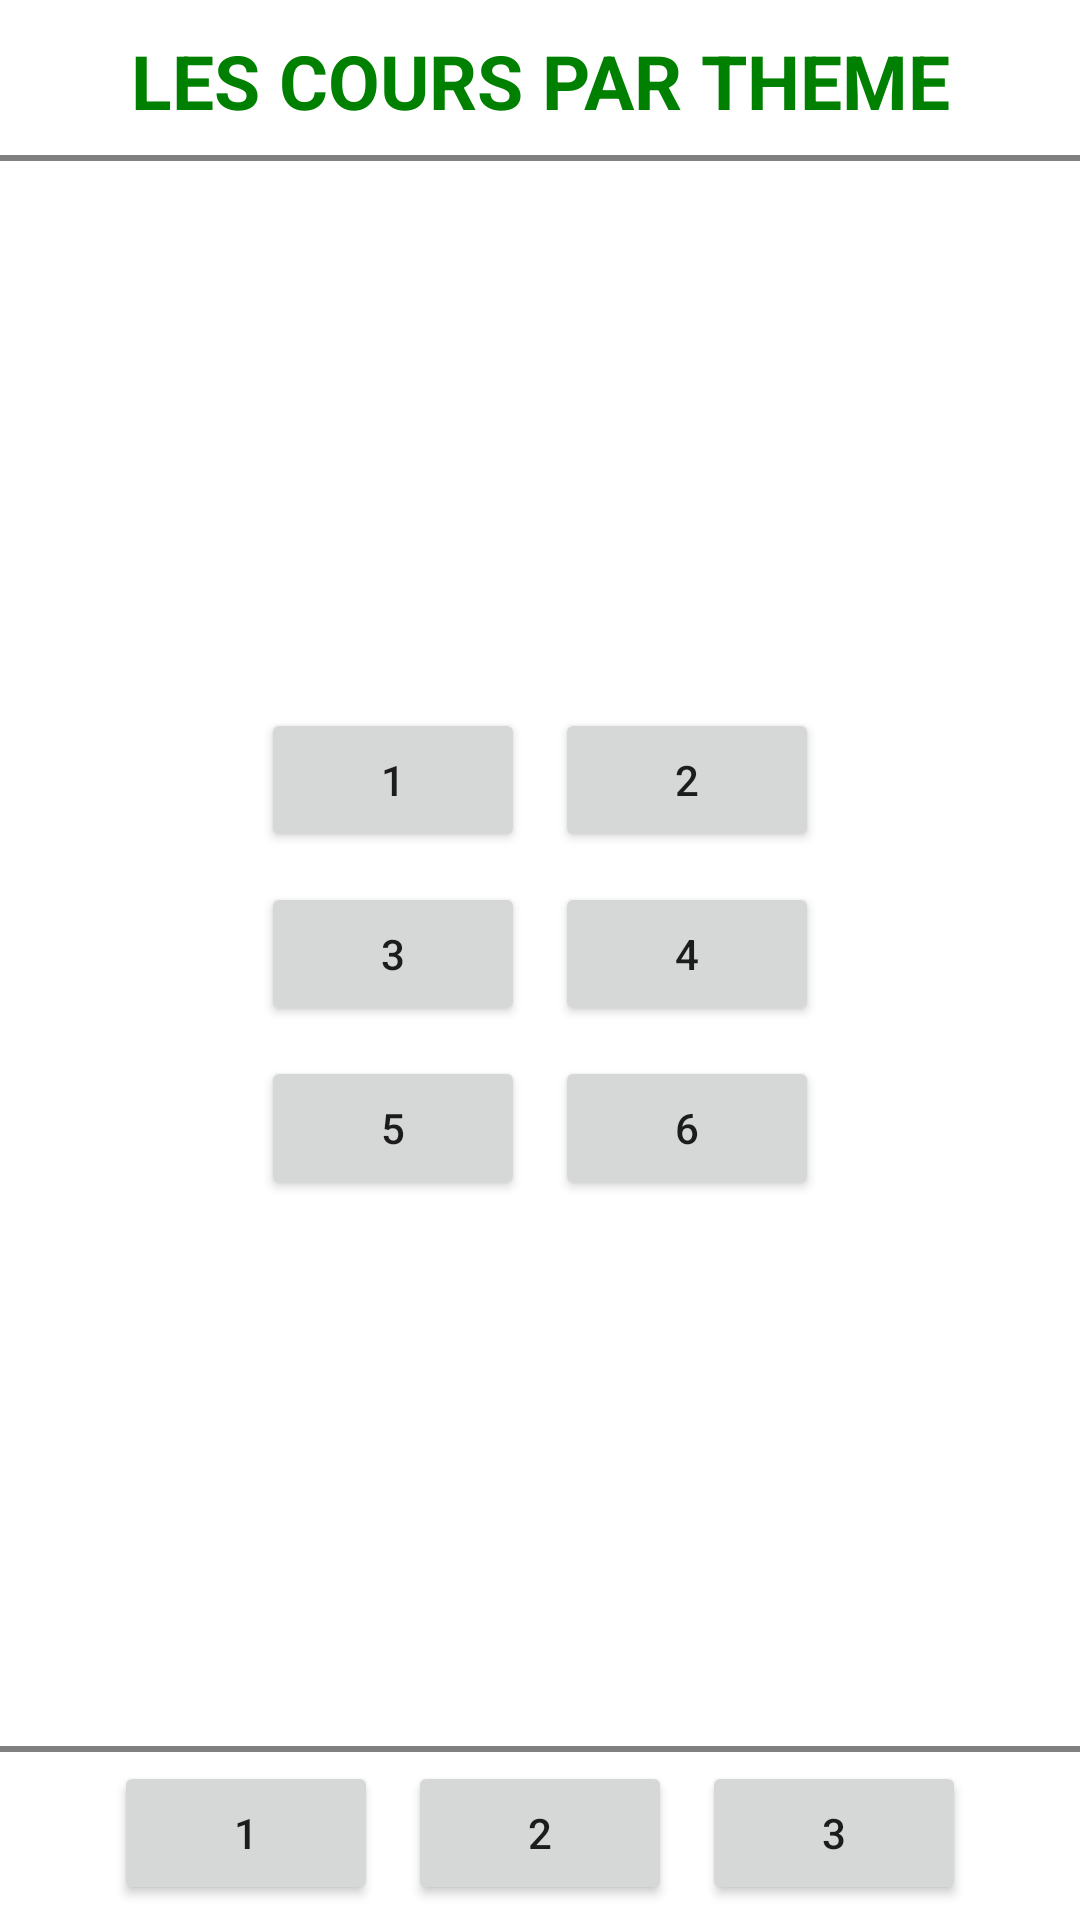

Write the Android layout XML for this screen, with the resource values it uses.
<!-- AndroidManifest.xml: application theme Theme.MonBassa -->
<!-- res/layout/activity_main.xml -->
<?xml version="1.0" encoding="utf-8"?>
<androidx.constraintlayout.widget.ConstraintLayout xmlns:android="http://schemas.android.com/apk/res/android"
    xmlns:app="http://schemas.android.com/apk/res-auto"
    xmlns:tools="http://schemas.android.com/tools"
    android:layout_width="match_parent"
    android:layout_height="match_parent"
    tools:context=".MainActivity">

    <TextView
        android:id="@+id/main_activity_textview_title"
        android:layout_width="match_parent"
        android:layout_height="wrap_content"
        android:text="LES COURS PAR THEME"
        android:textAlignment="center"
        android:textColor="#008000"
        android:textSize="25dp"
        android:textStyle="bold"
        app:layout_constraintTop_toTopOf="parent"
        app:layout_constraintStart_toStartOf="parent"
        app:layout_constraintEnd_toEndOf="parent"
        android:padding="10dp"
        android:background="@drawable/corner_bottom_view"

        />

    <GridLayout
        android:id="@+id/main_gridlayout"
        android:layout_width="wrap_content"
        android:layout_height="wrap_content"
        android:columnCount="2"
        android:rowCount="2"
        android:orientation="horizontal"
        app:layout_constraintBottom_toTopOf="@id/main_activity_linearlayout_button"
        app:layout_constraintTop_toBottomOf="@id/main_activity_textview_title"
        app:layout_constraintStart_toStartOf="parent"
        app:layout_constraintEnd_toEndOf="parent"
        app:layout_constraintVertical_bias="0.5"

        >

        <Button
            android:id="@+id/main_activity_btn_lecon_pronoms"
            android:text="1"
            android:layout_margin="5dp"
            />
        <Button
            android:id="@+id/main_activity_btn_lecon_etreAvoir"
            android:text="2"
            android:layout_margin="5dp"
            />
        <Button
            android:id="@+id/main_activity_btn_lecon_verbe"
            android:text="3"
            android:layout_margin="5dp"
            />
        <Button
            android:id="@+id/main_activity_btn_lecon_chiffre"
            android:text="4"
            android:layout_margin="5dp"
            />
        <Button
            android:id="@+id/main_activity_btn_lecon_motCourant"
            android:text="5"
            android:layout_margin="5dp"
            />
        <Button
            android:id="@+id/main_activity_btn_lecon_adjectif"
            android:text="6"
            android:layout_margin="5dp"
            />

    </GridLayout>


    <LinearLayout
        android:layout_width="match_parent"
        android:layout_height="wrap_content"
        android:id="@+id/main_activity_linearlayout_button"
        android:orientation="horizontal"
        android:gravity="center"
        app:layout_constraintBottom_toBottomOf="parent"
        android:background="@drawable/corner_top_view"
        >
        <Button
            android:id="@+id/main_activity_btn_lecon"
            android:layout_width="wrap_content"
            android:layout_height="wrap_content"
            android:layout_margin="5dp"
            android:text="1"/>
        <Button
            android:id="@+id/main_activity_btn_evaluation"
            android:layout_width="wrap_content"
            android:layout_height="wrap_content"
            android:layout_margin="5dp"
            android:text="2"/>
        <Button
            android:id="@+id/main_activity_btn_aide"
            android:layout_width="wrap_content"
            android:layout_height="wrap_content"
            android:layout_margin="5dp"
            android:text="3"/>

    </LinearLayout>


</androidx.constraintlayout.widget.ConstraintLayout>
<!-- resources referenced by this layout -->
<resources>
  <!-- drawable corner_bottom_view (drawable) -->
  <?xml version="1.0" encoding="utf-8"?>
  <layer-list xmlns:android="http://schemas.android.com/apk/res/android">
      <item>
          <shape android:shape="rectangle">
              <stroke
                  android:width="2dp"
                  android:color="#808080" />
  
          </shape>
      </item>
  
      <item
          android:bottom="2dp"
          android:top="0dp">
          <shape android:shape="rectangle">
              <stroke
                  android:width="3dp"
                  android:color="@color/white" />
          </shape>
      </item>
  
  </layer-list>
  <!-- drawable corner_top_view (drawable) -->
  <?xml version="1.0" encoding="utf-8"?>
  <layer-list xmlns:android="http://schemas.android.com/apk/res/android">
      <item>
          <shape android:shape="rectangle">
              <stroke
                  android:width="2dp"
                  android:color="#808080" />
  
          </shape>
      </item>
  
      <item
          android:bottom="0dp"
          android:top="2dp">
          <shape android:shape="rectangle">
              <stroke
                  android:width="3dp"
                  android:color="@color/white" />
          </shape>
      </item>
  
  </layer-list>
  <style name="Theme.MonBassa" parent="Theme.MaterialComponents.DayNight.DarkActionBar">
          
          <item name="colorPrimary">@color/purple_500</item>
          <item name="colorPrimaryVariant">@color/purple_700</item>
          <item name="colorOnPrimary">@color/white</item>
          
          <item name="colorSecondary">@color/teal_200</item>
          <item name="colorSecondaryVariant">@color/teal_700</item>
          <item name="colorOnSecondary">@color/black</item>
          
          <item name="android:statusBarColor">?attr/colorPrimaryVariant</item>
          
      </style>
  <!-- not gathered from this repository: default colours our renderer supplied (Android Studio template values) -->
  <color name="purple_500">#FF6200EE</color>
  <color name="purple_700">#FF3700B3</color>
  <color name="teal_200">#FF03DAC5</color>
  <color name="teal_700">#FF018786</color>
  <color name="black">#FF000000</color>
  <color name="white">#FFFFFFFF</color>
</resources>
